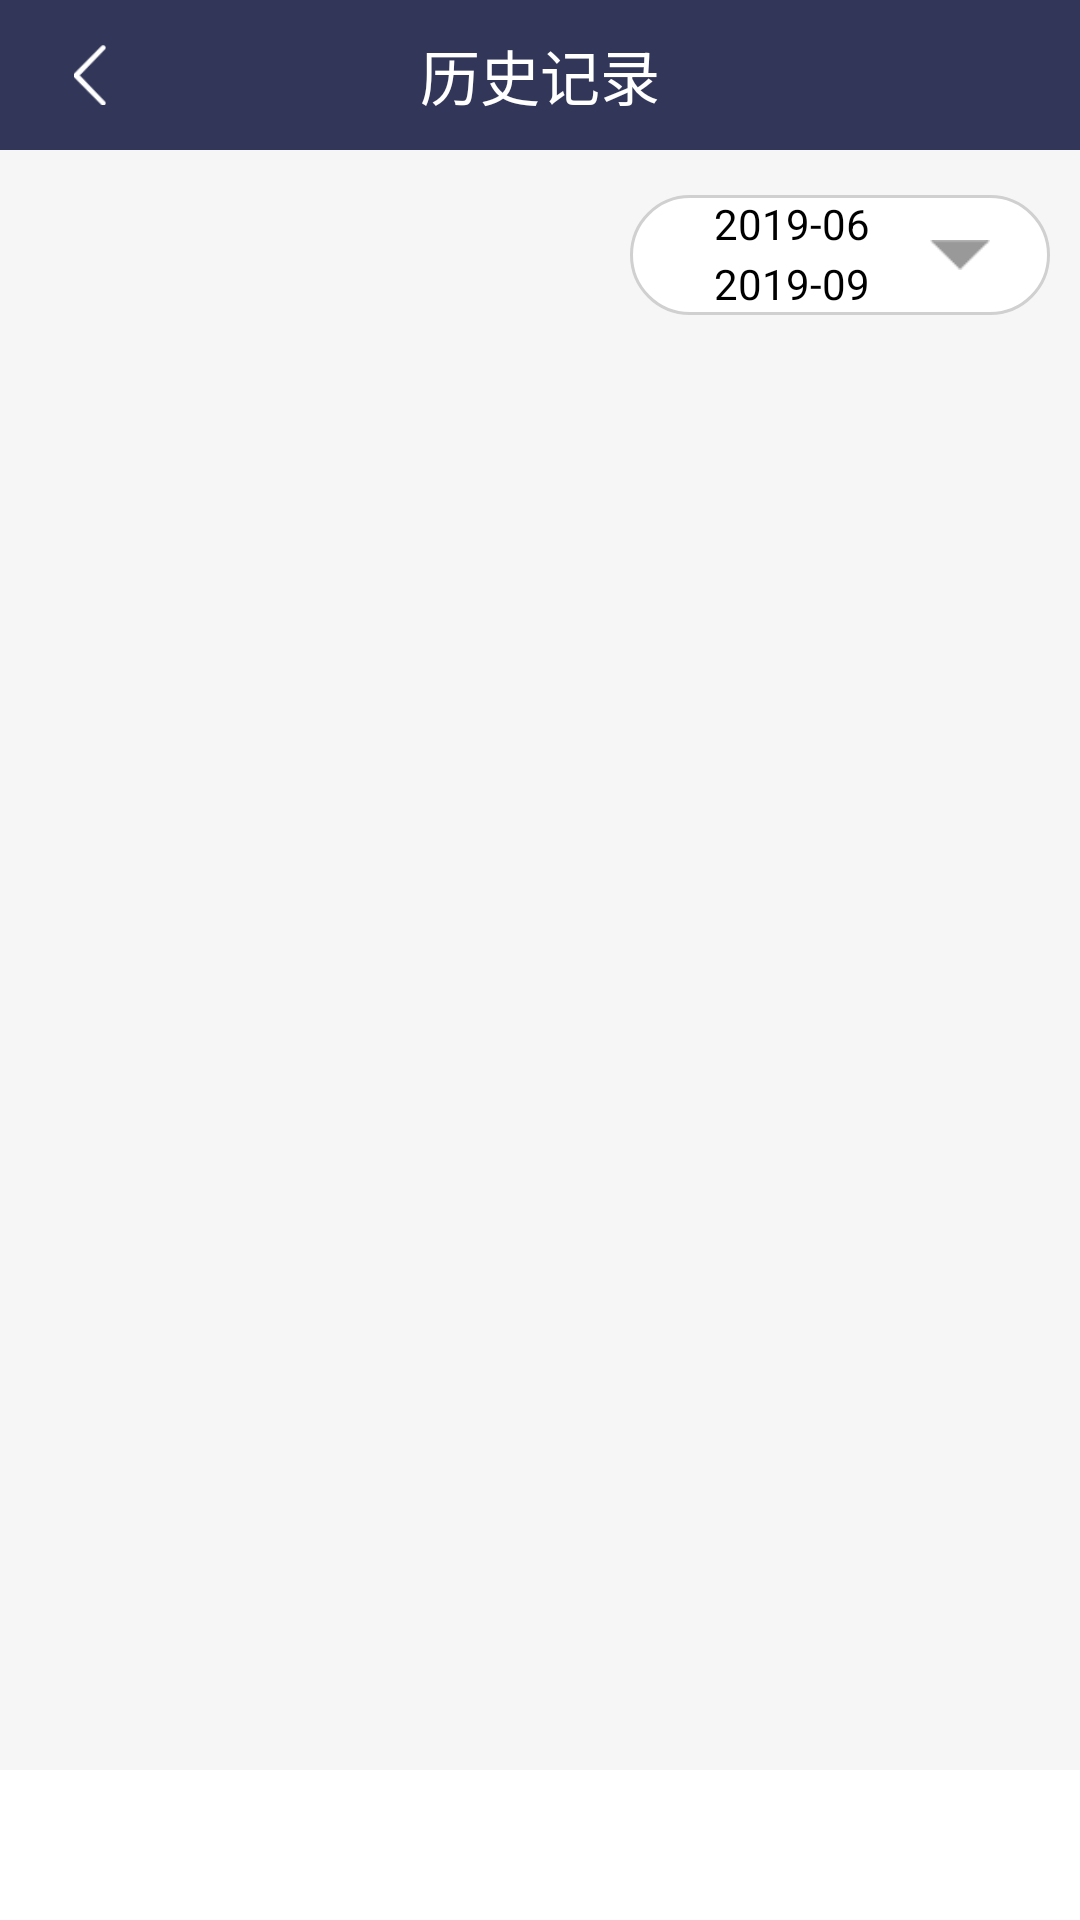

Write the Android layout XML for this screen, with the resource values it uses.
<!-- AndroidManifest.xml: application theme AppTheme -->
<!-- res/layout/activity_history.xml -->
<?xml version="1.0" encoding="utf-8"?>
<layout xmlns:android="http://schemas.android.com/apk/res/android"
    xmlns:app="http://schemas.android.com/apk/res-auto"
    xmlns:tools="http://schemas.android.com/tools">

    <LinearLayout
        android:layout_width="match_parent"
        android:layout_height="match_parent"
        android:background="@color/setting_gray_bg"
        android:orientation="vertical">

        <RelativeLayout
            android:layout_width="match_parent"
            android:layout_height="50dp"
            android:background="@color/colorTheme">

            <TextView
                android:layout_width="wrap_content"
                android:layout_height="wrap_content"
                android:layout_centerInParent="true"
                android:layout_gravity="center"
                android:text="历史记录"
                android:textColor="@color/colorWhite"
                android:textSize="20dp" />

            <ImageView
                android:id="@+id/return_btn"
                android:layout_width="50dp"
                android:layout_height="match_parent"
                android:layout_marginLeft="5dp"
                android:padding="15dp"
                android:src="@drawable/setting_return" />
        </RelativeLayout>

        <LinearLayout
            android:layout_width="140dp"
            android:layout_height="40dp"
            android:layout_gravity="end"
            android:layout_marginTop="15dp"
            android:layout_marginRight="10dp"
            android:layout_marginBottom="15dp"
            android:background="@drawable/history_time_bg">

            <LinearLayout
                android:layout_width="0dp"
                android:layout_height="match_parent"
                android:layout_weight="1"
                android:orientation="vertical">

                <TextView
                    android:id="@+id/start_date"
                    android:layout_width="match_parent"
                    android:layout_height="0dp"
                    android:layout_weight="1"
                    android:gravity="end"
                    android:text="2019-06"
                    android:textColor="@color/color_black"
                    android:textSize="14dp" />

                <TextView
                    android:id="@+id/end_date"
                    android:layout_width="match_parent"
                    android:layout_height="0dp"
                    android:layout_weight="1"
                    android:gravity="end"
                    android:text="2019-09"
                    android:textColor="@color/color_black"
                    android:textSize="14dp" />

            </LinearLayout>

            <ImageView
                android:layout_width="40dp"
                android:layout_height="match_parent"
                android:layout_marginLeft="10dp"
                android:layout_marginRight="10dp"
                android:padding="10dp"
                android:src="@drawable/history_set_btn" />

        </LinearLayout>

        <androidx.recyclerview.widget.RecyclerView
            android:id="@+id/history_recycler_view"
            android:layout_width="match_parent"
            android:layout_height="0dp"
            android:layout_weight="1"
            android:layout_marginRight="10dp"
            android:layout_marginLeft="10dp"
            android:overScrollMode="never">

        </androidx.recyclerview.widget.RecyclerView>
        <TextView
            android:id="@+id/order_count_tv"
            android:layout_width="match_parent"
            android:layout_height="50dp"
            android:background="@color/colorWhite"
            tools:text="共99笔已核销订单"
            android:textColor="@color/color_black"
            android:gravity="center"
            android:textSize="20dp"/>
    </LinearLayout>

</layout>
<!-- resources referenced by this layout -->
<resources>
  <color name="colorTheme">#32375a</color>
  <color name="colorWhite">#fff</color>
  <color name="color_black">#000</color>
  <color name="setting_gray_bg">#F5F6F5</color>
  <!-- drawable history_set_btn: png bitmap (drawable, 1169 bytes) -->
  <!-- drawable history_time_bg (drawable) -->
  <?xml version="1.0" encoding="utf-8"?>
  <shape xmlns:android="http://schemas.android.com/apk/res/android">
      <stroke android:color="@color/setting_et_bg" android:width="1dp"/>
      <solid android:color="@color/colorWhite"/>
      <corners android:radius="20dp"/>
  </shape>
  <!-- drawable setting_return: png bitmap (drawable, 1358 bytes) -->
  <style name="AppTheme" parent="Theme.AppCompat.Light.NoActionBar">
          
          <item name="colorPrimary">@color/colorPrimary</item>
          <item name="colorPrimaryDark">@color/colorPrimaryDark</item>
          <item name="colorAccent">@color/colorAccent</item>
      </style>
  <color name="setting_et_bg">#CFD0CF</color>
  <color name="colorPrimary">#008577</color>
  <color name="colorPrimaryDark">#00574B</color>
  <color name="colorAccent">#D81B60</color>
</resources>
